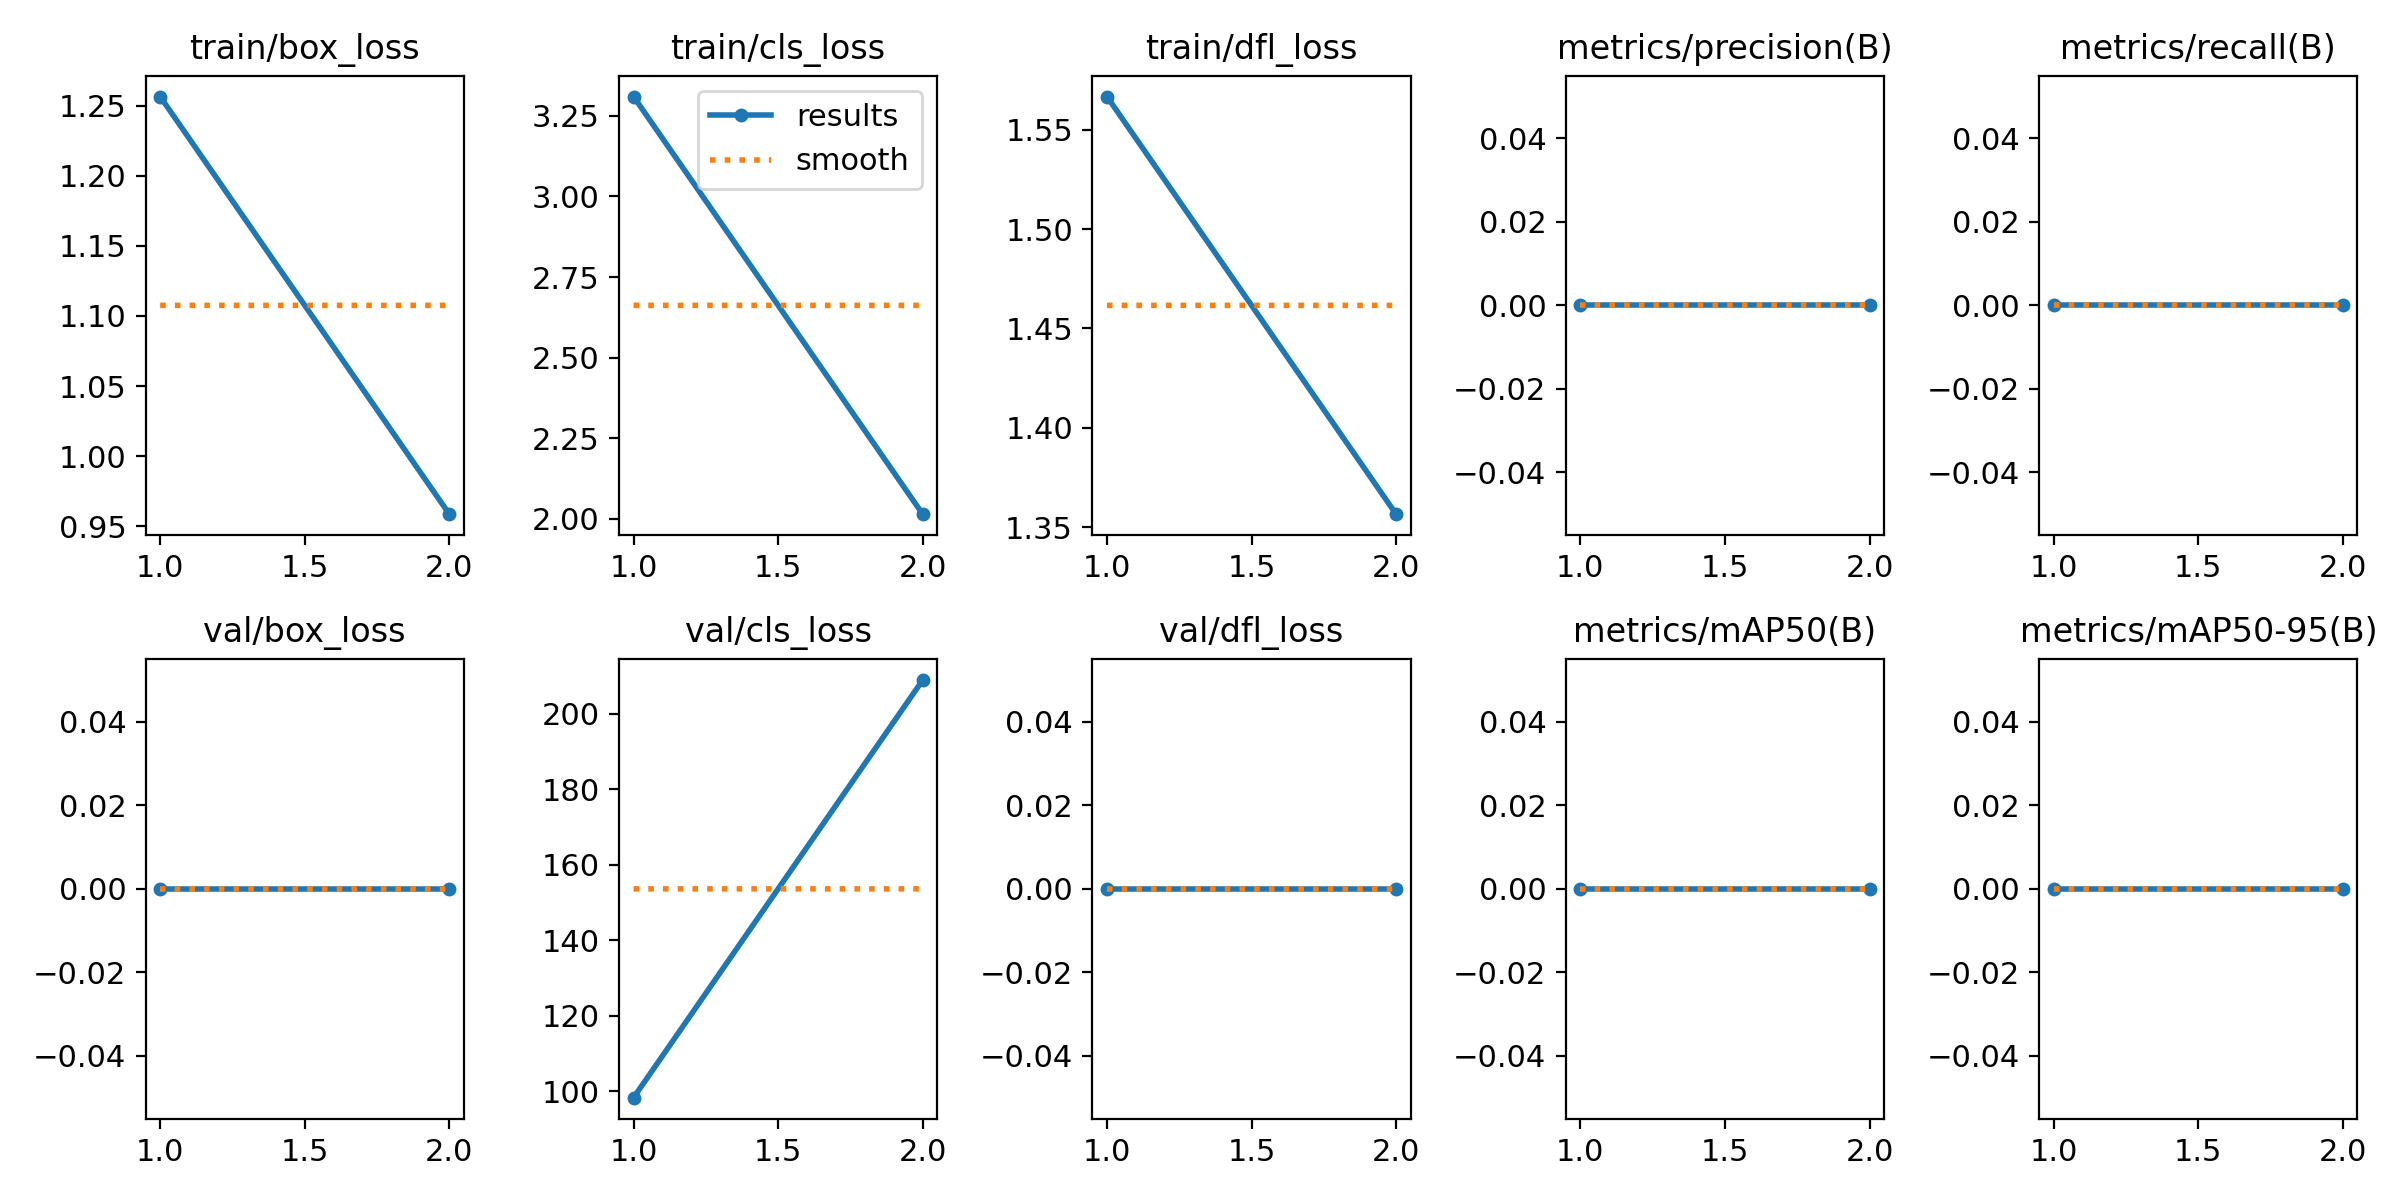

The file beside this chart, header and first rows:
epoch, train/box_loss, train/cls_loss, train/dfl_loss, metrics/precision(B), metrics/recall(B), metrics/mAP50(B), metrics/mAP50-95(B), val/box_loss, val/cls_loss, val/dfl_loss, lr/pg0, lr/pg1, lr/pg2
1, 1.256, 3.31, 1.567, 0, 0, 0, 0, 0, 98.25, 0, 0.00012, 0.00012, 0.00012
2, 0.9587, 2.014, 1.357, 0, 0, 0, 0, 0, 208.9, 0, 0.0001313, 0.0001313, 0.0001313
